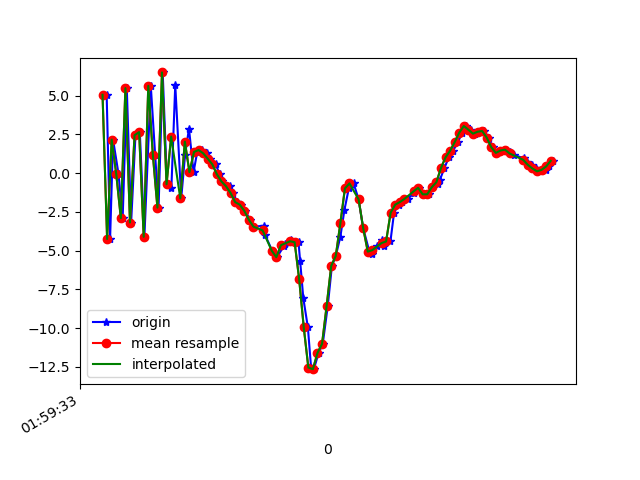

Data behind this chart, as committed beside it:
1617847173998, 542817564716113, 5.0612683, 2.7332268, 0.99407196
1617847174013, 542817583946883, -4.247, 1.086, 2.222
1617847174026, 542817603177653, 2.165, 2.375, -6.119
1617847174050, 542817622408423, -0.06206, 1.754, 7.54
1617847174068, 542817641639193, -2.902, 1.225, -7.712
1617847174086, 542817660869963, 5.489, 2.826, 3.055
1617847174105, 542817680100733, -3.182, 0.865, 2.303
1617847174124, 542817699331503, 2.451, 1.997, -6.761
1617847174143, 542817718562273, 2.65, 1.932, 7.939
1617847174163, 542817737793043, -4.107, 1.148, -4.304
1617847174191, 542817757023813, 5.635, 2.699, -1.772
1617847174210, 542817776254583, 1.196, 1.6, 7.743
1617847174225, 542817795485353, -2.222, 1.322, -6.64
1617847174243, 542817814716123, 6.503, 2.24, 2.164
1617847174262, 542817834067021, -0.7127, 0.4341, 7.228
1617847174281, 542817853297791, -0.9747, 0.9042, -5.948
1617847174298, 542817872528561, 5.705, 2.844, 5.888
1617847174324, 542817891759331, -1.625, 0.4128, 6.677
1617847174341, 542817910990101, 1.193, 0.04353, -3.889
1617847174358, 542817930220871, 2.882, 0.396, 11.07
1617847174378, 542817949451641, 0.06509, 0.08134, 5.483
1617847174394, 542817968682411, 1.371, 0.4511, 4.203
1617847174417, 542817987913181, 1.493, 0.6366, 3.22
1617847174436, 542818007143951, 1.284, 0.5036, 3.05
1617847174452, 542818026374721, 0.9395, 0.3418, 2.206
1617847174475, 542818045605491, 0.5718, 0.4709, 1.362
1617847174492, 542818064836261, -0.06941, 0.905, 0.2785
1617847174504, 542818084067031, -0.5335, 0.5997, -0.08613
1617847174536, 542818103297801, -0.8413, -0.02279, -0.5997
1617847174551, 542818122528571, -1.279, -0.3775, -1.306
1617847174568, 542818141759341, -1.866, -0.2648, -1.546
1617847174587, 542818160990111, -2.031, 0.1907, -2.103
1617847174603, 542818180220881, -2.429, 1.035, -3.895
1617847174626, 542818199451651, -3.009, 2.098, -5.569
1617847174642, 542818218682421, -3.451, 2.326, -6.486
1617847174687, 542818237913191, -3.387, 1.609, -6.491
1617847174691, 542818257143961, -3.997, 2.536, -7.657
1617847174722, 542818276374731, -5.002, 4.016, -9.278
1617847174743, 542818295605501, -5.421, 5.159, -9.712
1617847174772, 542818314836271, -4.724, 5.675, -9.265
1617847174777, 542818334067041, -4.57, 5.285, -9.128
1617847174804, 542818353297811, -4.335, 5.187, -8.75
1617847174819, 542818372528581, -4.452, 6.069, -6.564
1617847174837, 542818391759351, -4.451, 4.231, -6.285
1617847174844, 542818410990121, -5.646, 0.7461, -4.372
1617847174858, 542818430220891, -8.066, -1.452, -2.685
1617847174878, 542818449451661, -9.947, -2.147, -1.433
1617847174892, 542818468682431, -12.54, -2.829, 3.99
1617847174904, 542818487913201, -12.65, -2.71, 10.18
1617847174925, 542818507143971, -11.6, -5.104, 14.48
1617847174943, 542818526374741, -11.02, -7.832, 16.85
1617847174965, 542818545605511, -8.569, -5.197, 18.77
1617847174983, 542818564836281, -5.986, -0.6969, 20.1
1617847175000, 542818584067051, -5.34, 0.6795, 19.74
1617847175020, 542818603297821, -4.105, 0.3061, 18.5
1617847175038, 542818622528591, -2.357, -1.683, 16.02
1617847175057, 542818641759361, -0.9843, -2.602, 13.65
1617847175078, 542818660990131, -0.6572, -2.431, 11.67
1617847175100, 542818680220901, -1.696, -1.964, 10.51
1617847175120, 542818699451671, -3.56, -1.543, 8.569
1617847175147, 542818718682441, -5.063, -2.085, 6.032
... 42 more rows
